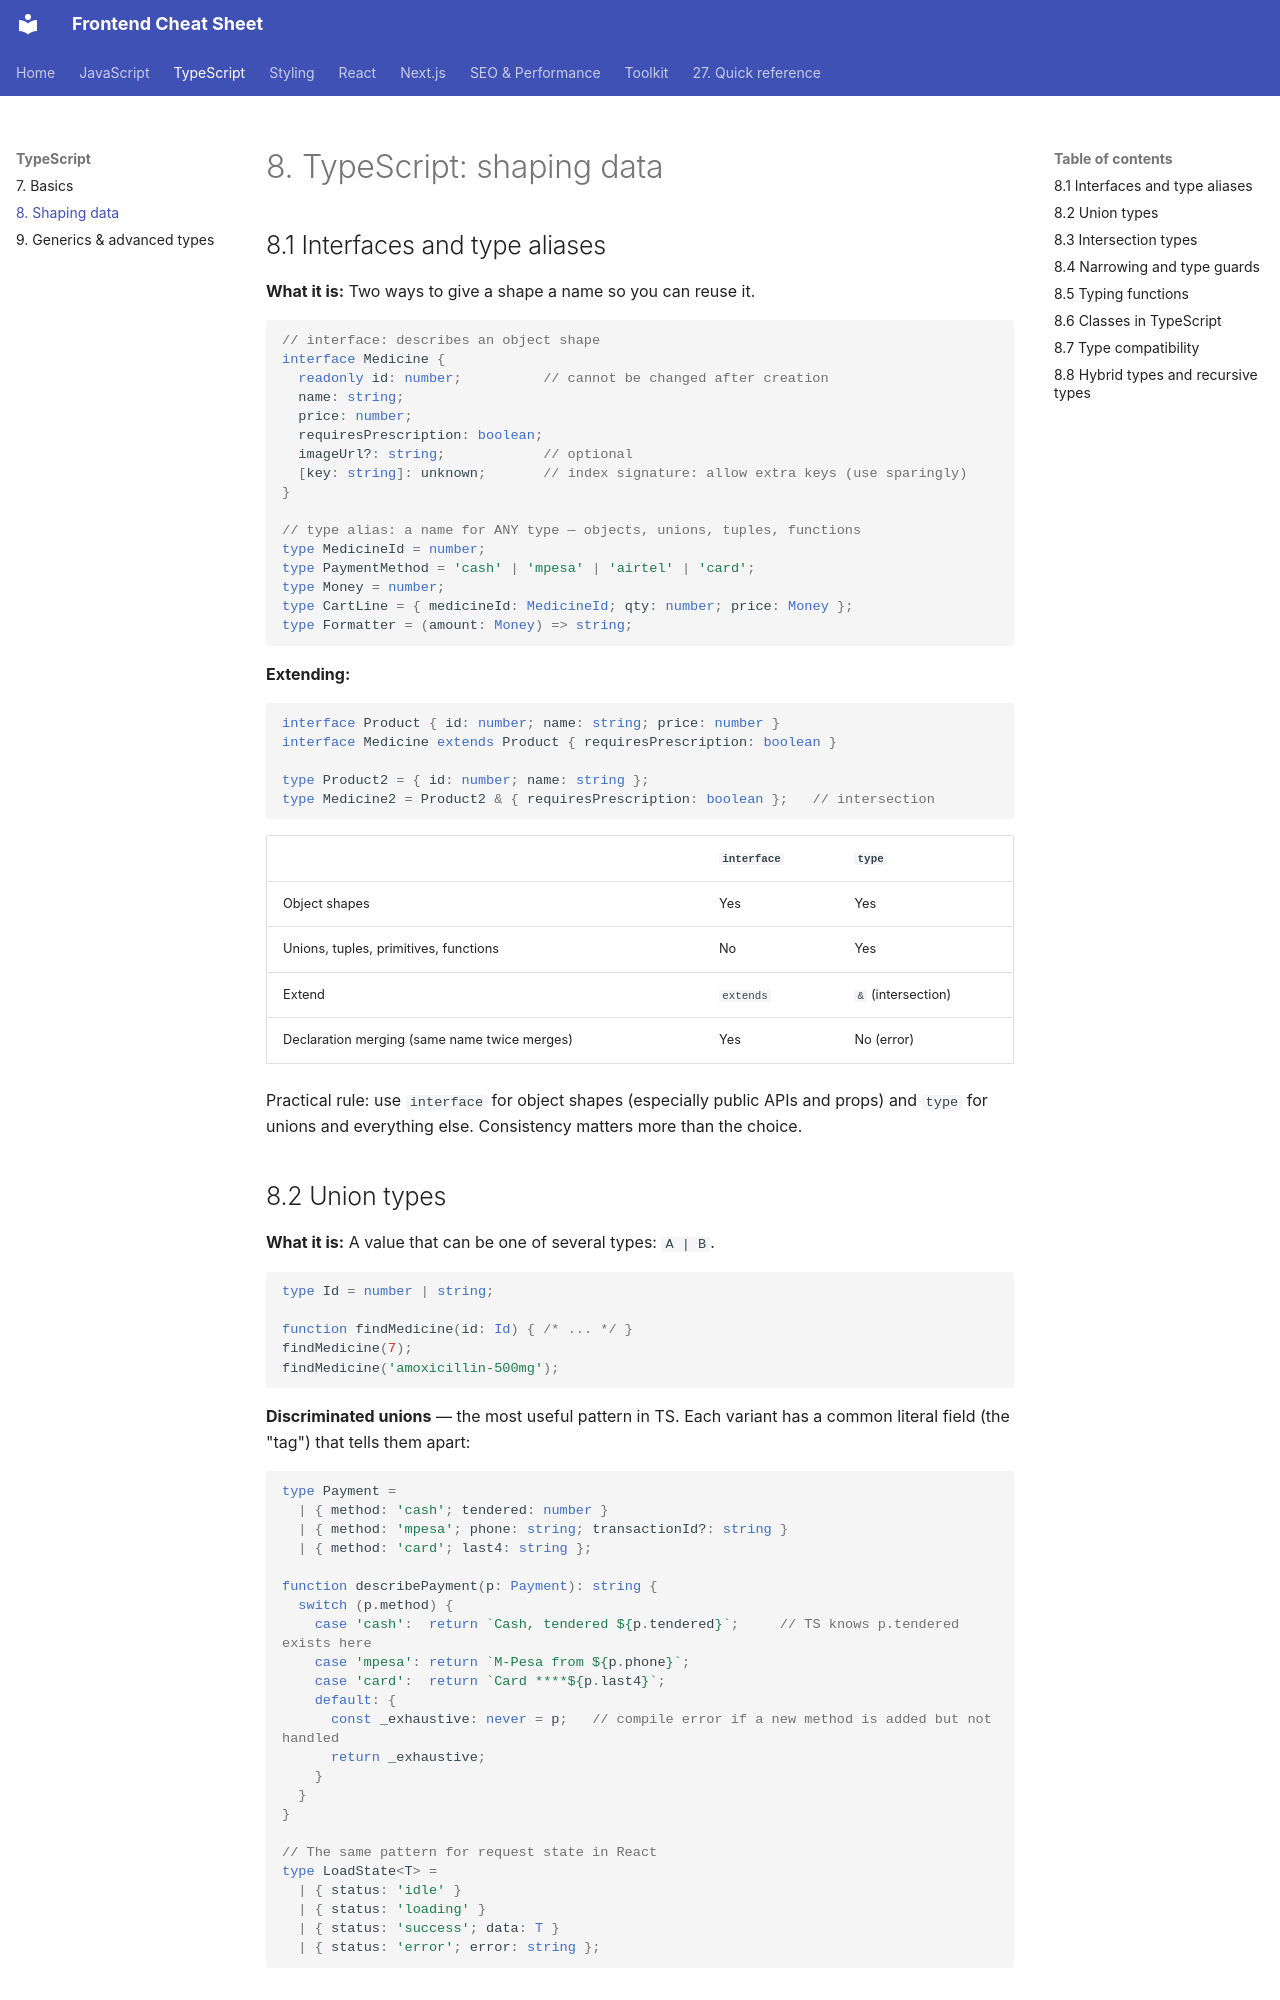

repository: efron07/frontend-cheatsheet · page: 08-ts-shaping-data/index.html · generator: mkdocs

# 8. TypeScript: shaping data

## 8.1 Interfaces and type aliases

**What it is:** Two ways to give a shape a name so you can reuse it.

```ts
// interface: describes an object shape
interface Medicine {
  readonly id: number;          // cannot be changed after creation
  name: string;
  price: number;
  requiresPrescription: boolean;
  imageUrl?: string;            // optional
  [key: string]: unknown;       // index signature: allow extra keys (use sparingly)
}

// type alias: a name for ANY type — objects, unions, tuples, functions
type MedicineId = number;
type PaymentMethod = 'cash' | 'mpesa' | 'airtel' | 'card';
type Money = number;
type CartLine = { medicineId: MedicineId; qty: number; price: Money };
type Formatter = (amount: Money) => string;
```

**Extending:**

```ts
interface Product { id: number; name: string; price: number }
interface Medicine extends Product { requiresPrescription: boolean }

type Product2 = { id: number; name: string };
type Medicine2 = Product2 & { requiresPrescription: boolean };   // intersection
```

|  | `interface` | `type` |
| --- | --- | --- |
| Object shapes | Yes | Yes |
| Unions, tuples, primitives, functions | No | Yes |
| Extend | `extends` | `&` (intersection) |
| Declaration merging (same name twice merges) | Yes | No (error) |

Practical rule: use `interface` for object shapes (especially public APIs and props) and `type` for unions and everything else. Consistency matters more than the choice.

## 8.2 Union types

**What it is:** A value that can be one of several types: `A | B`.

```ts
type Id = number | string;

function findMedicine(id: Id) { /* ... */ }
findMedicine(7);
findMedicine('amoxicillin-500mg');
```

**Discriminated unions** — the most useful pattern in TS. Each variant has a common literal field (the "tag") that tells them apart:

```ts
type Payment =
  | { method: 'cash'; tendered: number }
  | { method: 'mpesa'; phone: string; transactionId?: string }
  | { method: 'card'; last4: string };

function describePayment(p: Payment): string {
  switch (p.method) {
    case 'cash':  return `Cash, tendered ${p.tendered}`;     // TS knows p.tendered exists here
    case 'mpesa': return `M-Pesa from ${p.phone}`;
    case 'card':  return `Card ****${p.last4}`;
    default: {
      const _exhaustive: never = p;   // compile error if a new method is added but not handled
      return _exhaustive;
    }
  }
}

// The same pattern for request state in React
type LoadState<T> =
  | { status: 'idle' }
  | { status: 'loading' }
  | { status: 'success'; data: T }
  | { status: 'error'; error: string };
```
